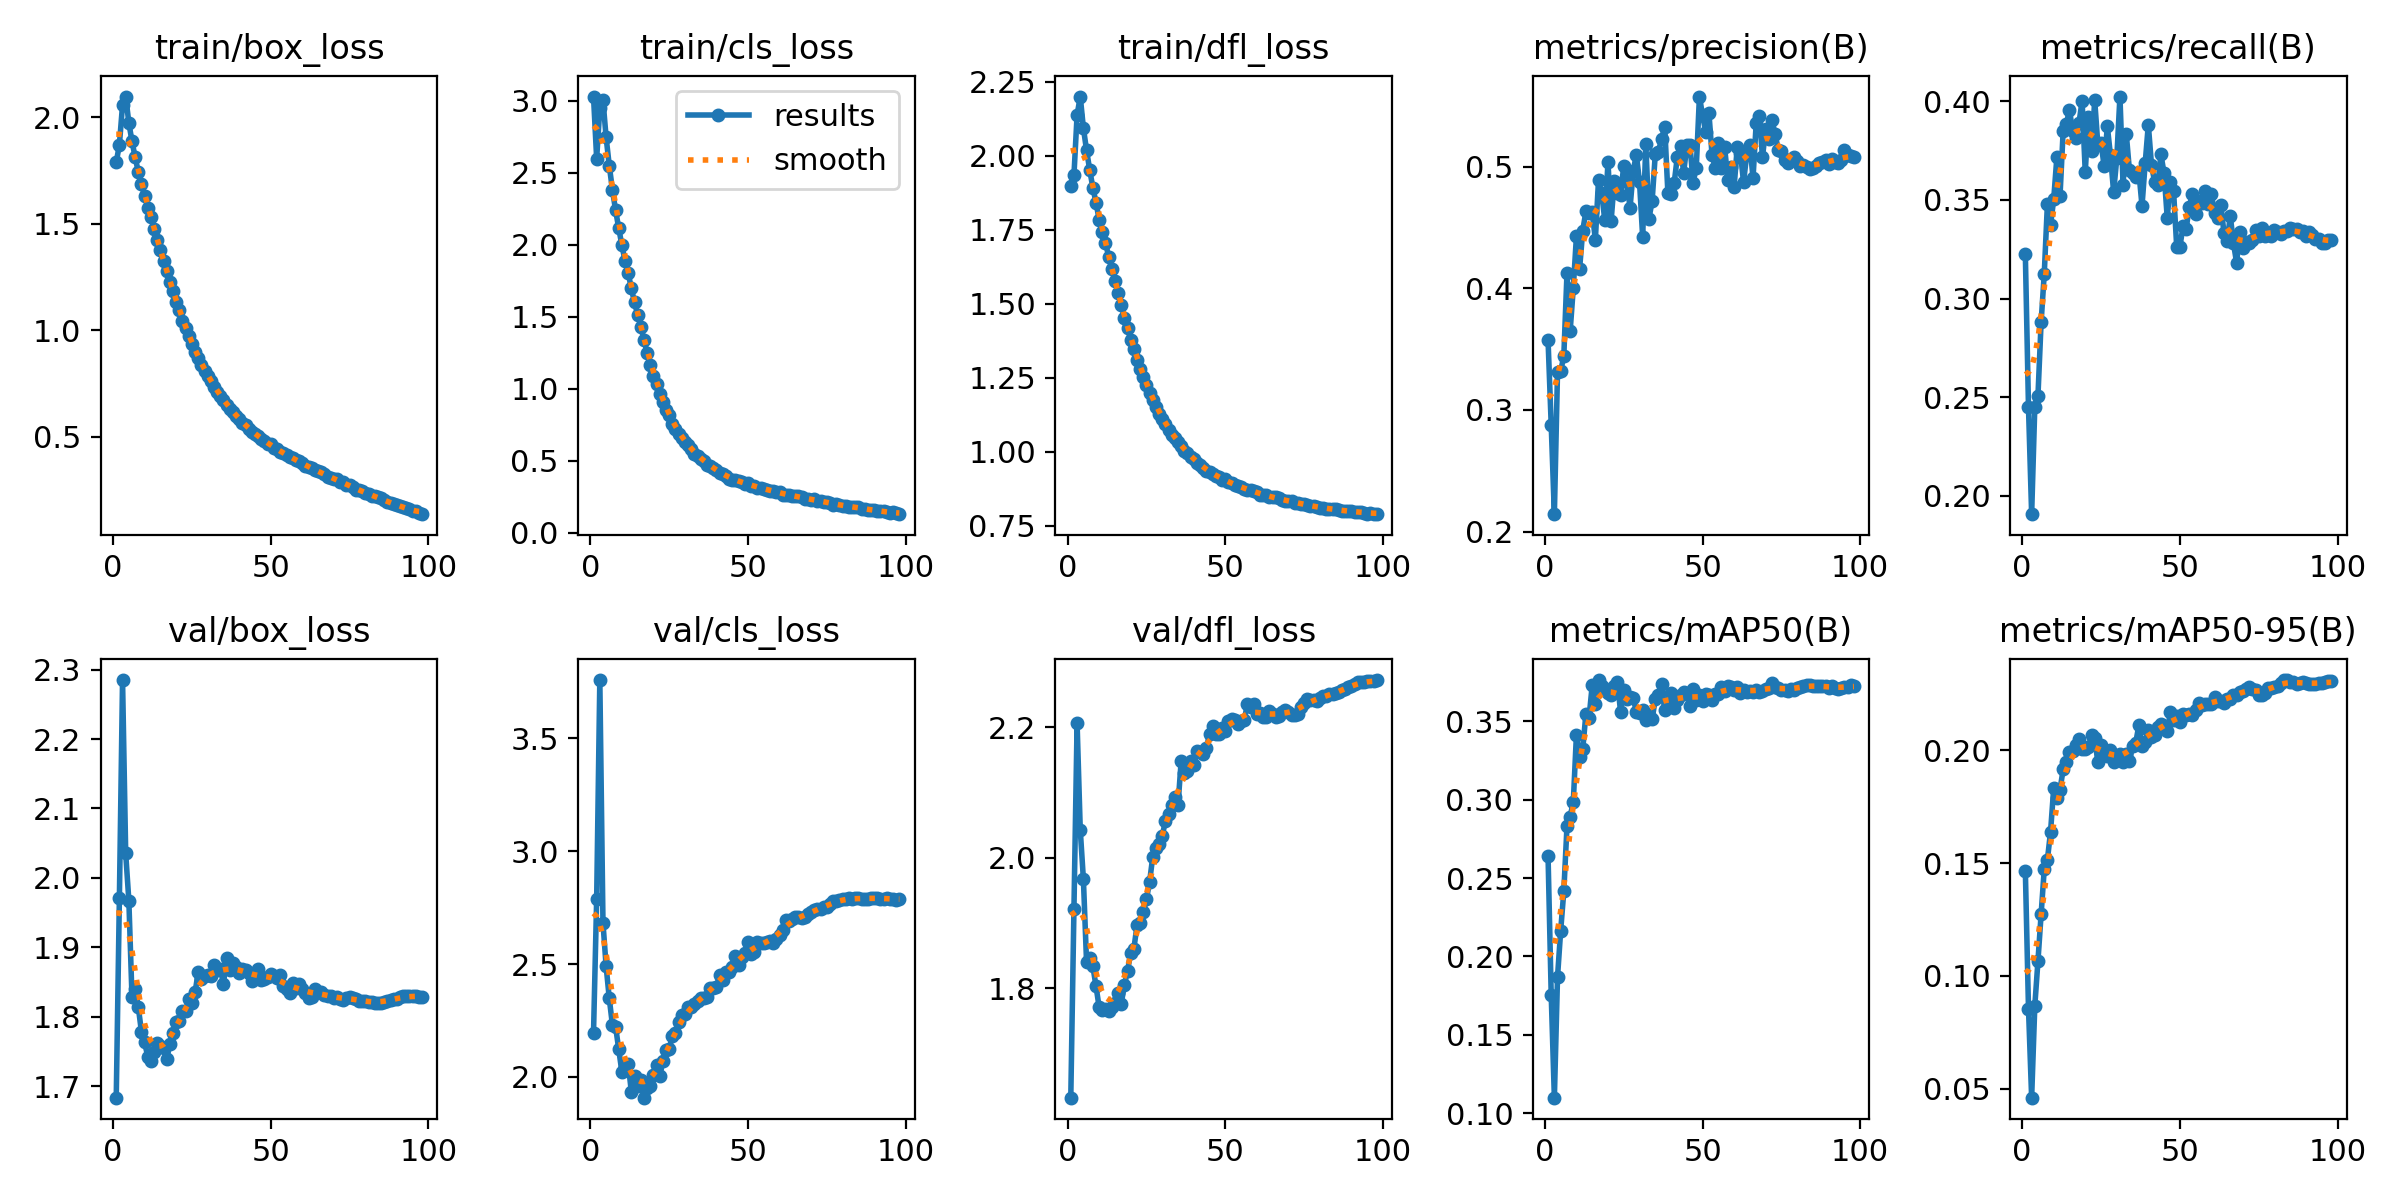

Values plotted in this chart, from the file beside it:
epoch, time, train/box_loss, train/cls_loss, train/dfl_loss, metrics/precision(B), metrics/recall(B), metrics/mAP50(B), metrics/mAP50-95(B), val/box_loss, val/cls_loss, val/dfl_loss, lr/pg0, lr/pg1, lr/pg2
1, 192.7, 1.788, 3.029, 1.898, 0.3572, 0.3224, 0.2638, 0.1467, 1.684, 2.195, 1.633, 0.003328, 0.003328, 0.003328
2, 365.5, 1.871, 2.599, 1.934, 0.2875, 0.2448, 0.1753, 0.08556, 1.971, 2.788, 1.921, 0.006596, 0.006596, 0.006596
3, 532.4, 2.058, 2.947, 2.138, 0.2143, 0.1906, 0.1099, 0.04608, 2.285, 3.759, 2.206, 0.009797, 0.009797, 0.009797
4, 696.8, 2.097, 3.005, 2.201, 0.3315, 0.245, 0.1869, 0.08672, 2.035, 2.683, 2.043, 0.009703, 0.009703, 0.009703
5, 864.4, 1.974, 2.745, 2.094, 0.3317, 0.2506, 0.2164, 0.1066, 1.967, 2.491, 1.967, 0.009604, 0.009604, 0.009604
6, 1033, 1.886, 2.549, 2.019, 0.3447, 0.2879, 0.2417, 0.1272, 1.828, 2.348, 1.84, 0.009505, 0.009505, 0.009505
7, 1199, 1.812, 2.381, 1.953, 0.4123, 0.3126, 0.2829, 0.1473, 1.84, 2.23, 1.846, 0.009406, 0.009406, 0.009406
8, 1361, 1.743, 2.24, 1.892, 0.3646, 0.348, 0.2892, 0.1515, 1.814, 2.223, 1.834, 0.009307, 0.009307, 0.009307
9, 1522, 1.687, 2.115, 1.842, 0.4003, 0.3372, 0.2984, 0.164, 1.778, 2.122, 1.803, 0.009208, 0.009208, 0.009208
10, 1683, 1.63, 1.997, 1.784, 0.443, 0.3504, 0.3415, 0.1832, 1.763, 2.022, 1.771, 0.009109, 0.009109, 0.009109
11, 1846, 1.576, 1.888, 1.744, 0.416, 0.3716, 0.327, 0.1789, 1.743, 2.043, 1.767, 0.00901, 0.00901, 0.00901
12, 2008, 1.532, 1.803, 1.707, 0.4476, 0.3521, 0.3323, 0.1825, 1.737, 2.059, 1.768, 0.008911, 0.008911, 0.008911
13, 2170, 1.474, 1.698, 1.66, 0.4633, 0.3851, 0.3548, 0.1916, 1.749, 1.934, 1.766, 0.008812, 0.008812, 0.008812
14, 2333, 1.425, 1.599, 1.617, 0.4617, 0.3886, 0.3524, 0.195, 1.762, 2.004, 1.771, 0.008713, 0.008713, 0.008713
15, 2494, 1.375, 1.515, 1.578, 0.4626, 0.3957, 0.373, 0.1994, 1.758, 1.959, 1.778, 0.008614, 0.008614, 0.008614
16, 2656, 1.325, 1.432, 1.536, 0.4401, 0.3848, 0.3609, 0.1995, 1.756, 1.988, 1.792, 0.008515, 0.008515, 0.008515
17, 2820, 1.279, 1.34, 1.498, 0.4891, 0.3812, 0.3763, 0.2024, 1.739, 1.908, 1.777, 0.008416, 0.008416, 0.008416
18, 2983, 1.226, 1.251, 1.452, 0.4783, 0.3888, 0.3726, 0.2051, 1.761, 1.952, 1.805, 0.008317, 0.008317, 0.008317
19, 3146, 1.185, 1.167, 1.419, 0.4559, 0.4002, 0.3703, 0.2007, 1.776, 1.961, 1.827, 0.008218, 0.008218, 0.008218
20, 3308, 1.132, 1.086, 1.379, 0.5037, 0.3642, 0.3681, 0.2006, 1.793, 2.01, 1.854, 0.008119, 0.008119, 0.008119
21, 3472, 1.096, 1.033, 1.349, 0.4556, 0.3918, 0.3666, 0.2015, 1.794, 2.054, 1.86, 0.00802, 0.00802, 0.00802
22, 3634, 1.046, 0.9633, 1.31, 0.4884, 0.3746, 0.3723, 0.2068, 1.808, 2.003, 1.897, 0.007921, 0.007921, 0.007921
23, 3796, 1.009, 0.9107, 1.281, 0.4783, 0.4005, 0.3751, 0.2054, 1.809, 2.07, 1.9, 0.007822, 0.007822, 0.007822
24, 3959, 0.9738, 0.8523, 1.254, 0.477, 0.3779, 0.356, 0.1946, 1.825, 2.12, 1.916, 0.007723, 0.007723, 0.007723
25, 4123, 0.9381, 0.815, 1.227, 0.5008, 0.3789, 0.3698, 0.2024, 1.82, 2.124, 1.937, 0.007624, 0.007624, 0.007624
26, 4286, 0.9006, 0.7589, 1.199, 0.4875, 0.367, 0.3644, 0.1986, 1.835, 2.183, 1.964, 0.007525, 0.007525, 0.007525
27, 4448, 0.8709, 0.7223, 1.175, 0.4662, 0.3873, 0.3652, 0.1974, 1.865, 2.195, 2.002, 0.007426, 0.007426, 0.007426
28, 4609, 0.8386, 0.6844, 1.152, 0.4966, 0.3725, 0.3649, 0.2003, 1.855, 2.242, 2.015, 0.007327, 0.007327, 0.007327
29, 4766, 0.8089, 0.6554, 1.129, 0.5098, 0.354, 0.3562, 0.1949, 1.859, 2.273, 2.022, 0.007228, 0.007228, 0.007228
30, 4922, 0.7867, 0.6281, 1.112, 0.4875, 0.3711, 0.355, 0.1968, 1.861, 2.281, 2.033, 0.007129, 0.007129, 0.007129
31, 5077, 0.7603, 0.6087, 1.094, 0.4424, 0.4024, 0.3569, 0.1981, 1.859, 2.312, 2.056, 0.00703, 0.00703, 0.00703
32, 5233, 0.7347, 0.5794, 1.075, 0.5186, 0.3577, 0.3511, 0.1946, 1.875, 2.312, 2.067, 0.006931, 0.006931, 0.006931
33, 5388, 0.7126, 0.5478, 1.059, 0.4573, 0.3836, 0.3541, 0.1981, 1.867, 2.325, 2.081, 0.006832, 0.006832, 0.006832
34, 5543, 0.6935, 0.5337, 1.047, 0.4718, 0.3651, 0.3513, 0.1953, 1.869, 2.338, 2.093, 0.006733, 0.006733, 0.006733
35, 5699, 0.6723, 0.5157, 1.032, 0.5103, 0.3638, 0.3641, 0.2017, 1.848, 2.348, 2.081, 0.006634, 0.006634, 0.006634
36, 5854, 0.6515, 0.4998, 1.019, 0.5124, 0.3614, 0.3668, 0.2032, 1.884, 2.349, 2.148, 0.006535, 0.006535, 0.006535
37, 6009, 0.63, 0.4742, 1.004, 0.523, 0.3643, 0.3736, 0.211, 1.867, 2.357, 2.13, 0.006436, 0.006436, 0.006436
38, 6165, 0.6173, 0.4635, 0.9972, 0.5326, 0.347, 0.3571, 0.2019, 1.878, 2.393, 2.133, 0.006337, 0.006337, 0.006337
39, 6320, 0.599, 0.4508, 0.984, 0.4784, 0.3685, 0.3616, 0.2035, 1.872, 2.394, 2.149, 0.006238, 0.006238, 0.006238
40, 6475, 0.5857, 0.4376, 0.9756, 0.4774, 0.3881, 0.368, 0.209, 1.863, 2.401, 2.143, 0.006139, 0.006139, 0.006139
41, 6630, 0.5651, 0.416, 0.9624, 0.4867, 0.3678, 0.3587, 0.2057, 1.868, 2.452, 2.163, 0.00604, 0.00604, 0.00604
42, 6786, 0.5551, 0.4099, 0.957, 0.5083, 0.3591, 0.3633, 0.2068, 1.867, 2.431, 2.162, 0.005941, 0.005941, 0.005941
43, 6942, 0.5377, 0.3946, 0.9461, 0.5169, 0.3573, 0.367, 0.2104, 1.863, 2.466, 2.16, 0.005842, 0.005842, 0.005842
44, 7099, 0.524, 0.3738, 0.9362, 0.495, 0.373, 0.3684, 0.2115, 1.852, 2.464, 2.168, 0.005743, 0.005743, 0.005743
45, 7254, 0.5121, 0.3692, 0.931, 0.5175, 0.3634, 0.3674, 0.2107, 1.859, 2.489, 2.19, 0.005644, 0.005644, 0.005644
46, 7410, 0.5034, 0.367, 0.9252, 0.5181, 0.3409, 0.3596, 0.2083, 1.869, 2.536, 2.201, 0.005545, 0.005545, 0.005545
47, 7566, 0.4912, 0.3599, 0.9202, 0.487, 0.3591, 0.3703, 0.2169, 1.852, 2.494, 2.189, 0.005446, 0.005446, 0.005446
48, 7721, 0.4819, 0.3508, 0.9143, 0.4992, 0.3546, 0.3636, 0.2132, 1.855, 2.534, 2.189, 0.005347, 0.005347, 0.005347
49, 7876, 0.4666, 0.337, 0.9052, 0.5577, 0.3263, 0.3664, 0.2152, 1.857, 2.548, 2.199, 0.005248, 0.005248, 0.005248
50, 8032, 0.4679, 0.3473, 0.9086, 0.5422, 0.3261, 0.3627, 0.2123, 1.862, 2.597, 2.194, 0.005149, 0.005149, 0.005149
51, 8187, 0.4497, 0.3275, 0.8968, 0.5286, 0.3366, 0.3673, 0.216, 1.859, 2.546, 2.209, 0.00505, 0.00505, 0.00505
52, 8342, 0.4432, 0.3285, 0.8945, 0.5446, 0.3354, 0.367, 0.2155, 1.856, 2.553, 2.213, 0.004951, 0.004951, 0.004951
53, 8498, 0.4302, 0.3126, 0.887, 0.5099, 0.3466, 0.3639, 0.2159, 1.861, 2.597, 2.211, 0.004852, 0.004852, 0.004852
54, 8653, 0.4228, 0.3095, 0.8843, 0.4992, 0.3529, 0.3675, 0.2155, 1.845, 2.595, 2.205, 0.004753, 0.004753, 0.004753
55, 8809, 0.4174, 0.3064, 0.8809, 0.5199, 0.3431, 0.3675, 0.218, 1.841, 2.596, 2.21, 0.004654, 0.004654, 0.004654
56, 8964, 0.4052, 0.2991, 0.876, 0.4992, 0.3496, 0.3719, 0.2211, 1.834, 2.6, 2.211, 0.004555, 0.004555, 0.004555
57, 9120, 0.4007, 0.2936, 0.8729, 0.5158, 0.3482, 0.3691, 0.22, 1.849, 2.603, 2.235, 0.004456, 0.004456, 0.004456
58, 9282, 0.3934, 0.2942, 0.8717, 0.4894, 0.3546, 0.3722, 0.2207, 1.841, 2.592, 2.23, 0.004357, 0.004357, 0.004357
59, 9459, 0.3861, 0.2862, 0.8671, 0.4994, 0.3478, 0.372, 0.2207, 1.847, 2.609, 2.236, 0.004258, 0.004258, 0.004258
60, 9630, 0.3783, 0.2829, 0.8639, 0.4834, 0.3531, 0.3697, 0.2203, 1.84, 2.63, 2.22, 0.004159, 0.004159, 0.004159
... 38 more rows
